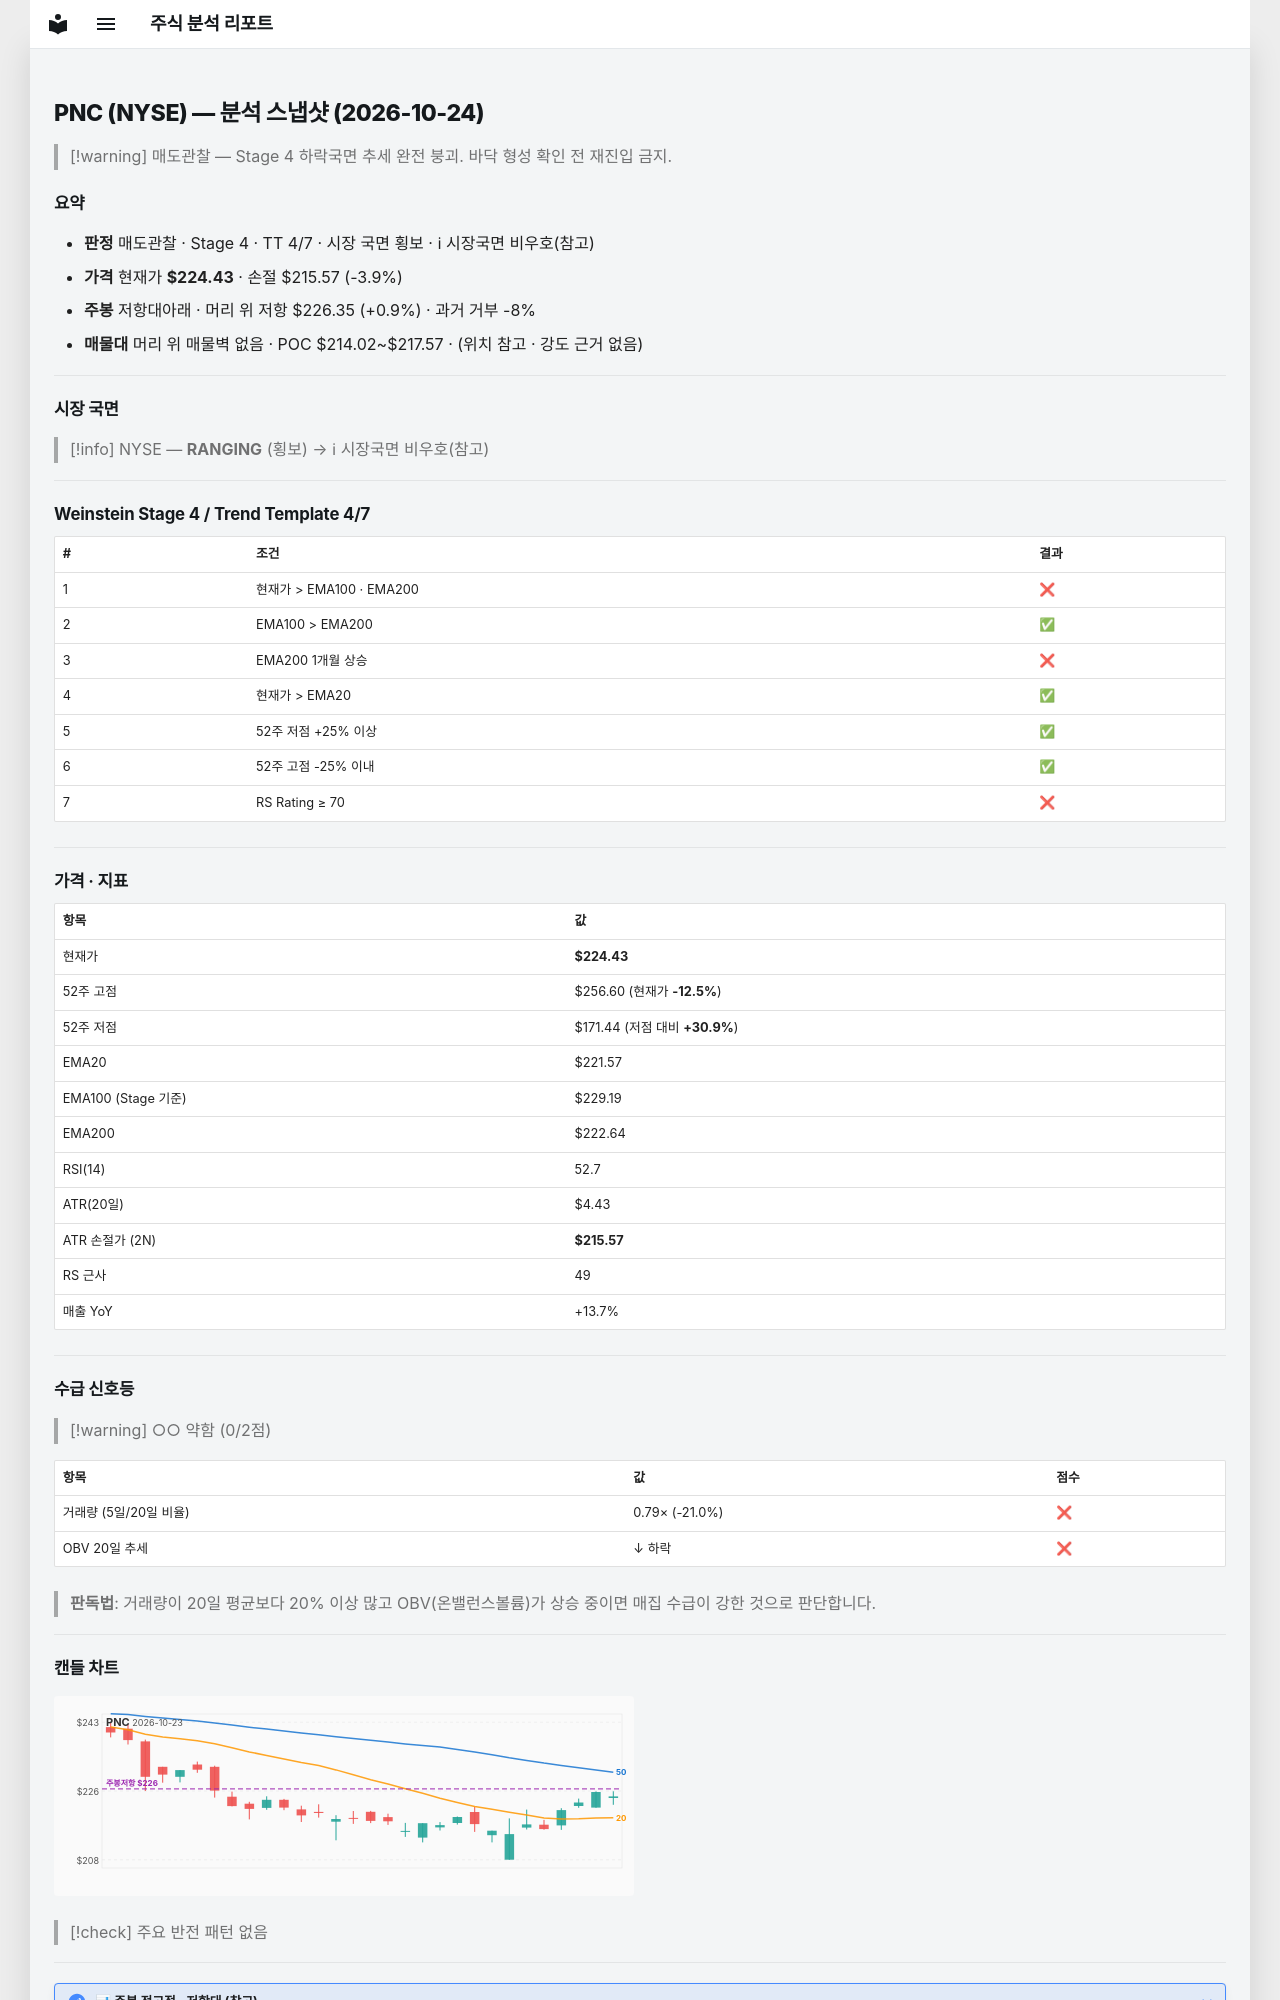

repository: soloandco/stock-reports · page: snapshots/PNC-2026-10-24/index.html · generator: mkdocs

---
type: analysis-snapshot
title: PNC 분석 스냅샷
ticker: PNC
market: NYSE
created: 2026-10-24
updated: 2026-10-24
bar-date: 2026-10-23
verdict: 매도관찰
real-rr: 0.22
sma50-gap-pct: 1.3
weekly-position: 저항대아래
weekly-overhead-price: 226.35
weekly-overhead-pct: 0.9
stage: 4
trend-template-score: 4
tt-max: 7
ma-set: ema-20-100-200
price: 224.4250030517578
stop-price: 215.57113024482078
market-regime: RANGING
supply-demand-score: 0/2
supply-demand-label: 약함
status: tracking
tags:
  - stock-agent
  - watchlist
  - PNC
  - analysis
related:
  - "[[analysis-template]]"
---

# PNC (NYSE) — 분석 스냅샷 (2026-10-24)

> [!warning] 매도관찰 — Stage 4 하락국면
> 추세 완전 붕괴. 바닥 형성 확인 전 재진입 금지.

## 요약

- **판정** 매도관찰 · Stage 4 · TT 4/7 · 시장 국면 횡보 · ℹ 시장국면 비우호(참고)
- **가격** 현재가 **$224.43** · 손절 $215.57 (-3.9%)
- **주봉** 저항대아래 · 머리 위 저항 $226.35 (+0.9%) · 과거 거부 -8%
- **매물대** 머리 위 매물벽 없음 · POC $214.02~$217.57 · (위치 참고 · 강도 근거 없음)

---

## 시장 국면

> [!info] NYSE — **RANGING** (횡보) → ℹ 시장국면 비우호(참고)

---

## Weinstein Stage 4 / Trend Template 4/7

| # | 조건 | 결과 |
|---|------|------|
| 1 | 현재가 > EMA100 · EMA200 | ❌ |
| 2 | EMA100 > EMA200 | ✅ |
| 3 | EMA200 1개월 상승 | ❌ |
| 4 | 현재가 > EMA20 | ✅ |
| 5 | 52주 저점 +25% 이상 | ✅ |
| 6 | 52주 고점 -25% 이내 | ✅ |
| 7 | RS Rating ≥ 70 | ❌ |

---

## 가격 · 지표

| 항목 | 값 |
|------|---|
| 현재가 | **$224.43** |
| 52주 고점 | $256.60 (현재가 **-12.5%**) |
| 52주 저점 | $171.44 (저점 대비 **+30.9%**) |
| EMA20 | $221.57 |
| EMA100 (Stage 기준) | $229.19 |
| EMA200 | $222.64 |
| RSI(14) | 52.7 |
| ATR(20일) | $4.43 |
| ATR 손절가 (2N) | **$215.57** |
| RS 근사 | 49 |
| 매출 YoY | +13.7% |

---
## 수급 신호등

> [!warning] ○○ 약함 (0/2점)

| 항목 | 값 | 점수 |
|------|------|------|
| 거래량 (5일/20일 비율) | 0.79× (-21.0%) | ❌ |
| OBV 20일 추세 | ↓ 하락 | ❌ |

> **판독법**: 거래량이 20일 평균보다 20% 이상 많고 OBV(온밸런스볼륨)가 상승 중이면 매집 수급이 강한 것으로 판단합니다.

---
